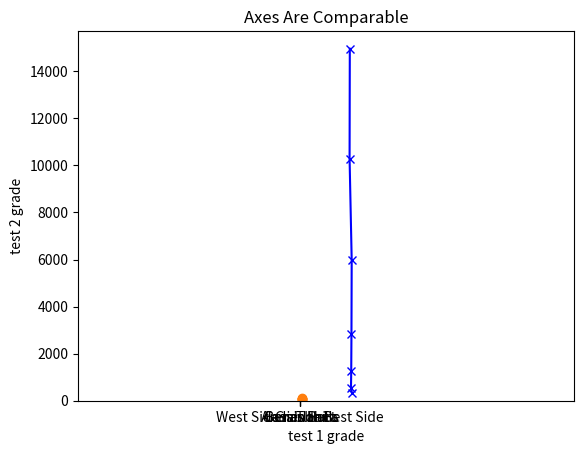

Here is the Python script that generated this plot:
from matplotlib import pyplot as plt
years = [2199, 2160, 2170, 2180, 2190, 2100, 2110]
gdp = [340.2, 543.3, 1275.9, 2852.5, 5979.6, 10289.7, 14958.3]
# create a line chart, years on x-axis, gdp on y-axis
plt.plot(years, gdp, color='blue', marker='x', linestyle='solid')
# add a title
plt.title("This will not make sense GDP")
# add a label to the y-axis
plt.ylabel("Billions of Nothing")
plt.show()

movies = ["Annies Balls", "Ben is Hurt", "Casablanca", "Grandhi", "West Side Is The Best Side"]
num_oscars = [4, 12, 5, 2, 7]
# bars are by default width 0.8, so we'll add 0.1 to the left coordinates
# so that each bar is centered
xs = [i + 0.1 for i, _ in enumerate(movies)]
# plot bars with left x-coordinates [xs], heights [num_oscars]
plt.bar(xs, num_oscars)
plt.ylabel("# of Nothing")
plt.title("Changed the names bro")
# label x-axis with movie names at bar centers
plt.xticks([i + 0.5 for i, _ in enumerate(movies)], movies)
plt.show()

test_1_grades = [ 99, 90, 85, 97, 80]
test_2_grades = [100, 85, 60, 90, 70]
plt.scatter(test_1_grades, test_2_grades)
plt.title("Axes Are Comparable")
plt.xlabel("test 1 grade")
plt.ylabel("test 2 grade")
plt.axis("equal")
plt.show()